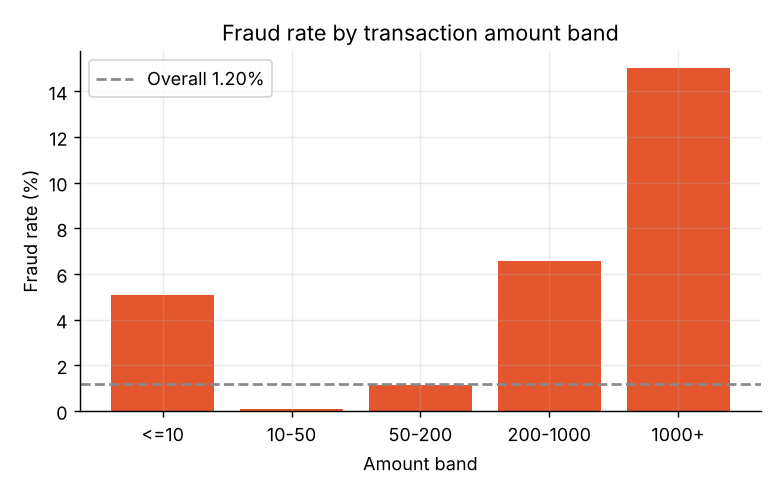

The data file committed next to this chart (first rows):
amount_band, transactions, frauds, fraud_rate_pct
<=10, 8320, 424, 5.096
10-50, 52652, 55, 0.104
50-200, 34034, 386, 1.134
200-1000, 4914, 323, 6.573
1000+, 80, 12, 15.0
